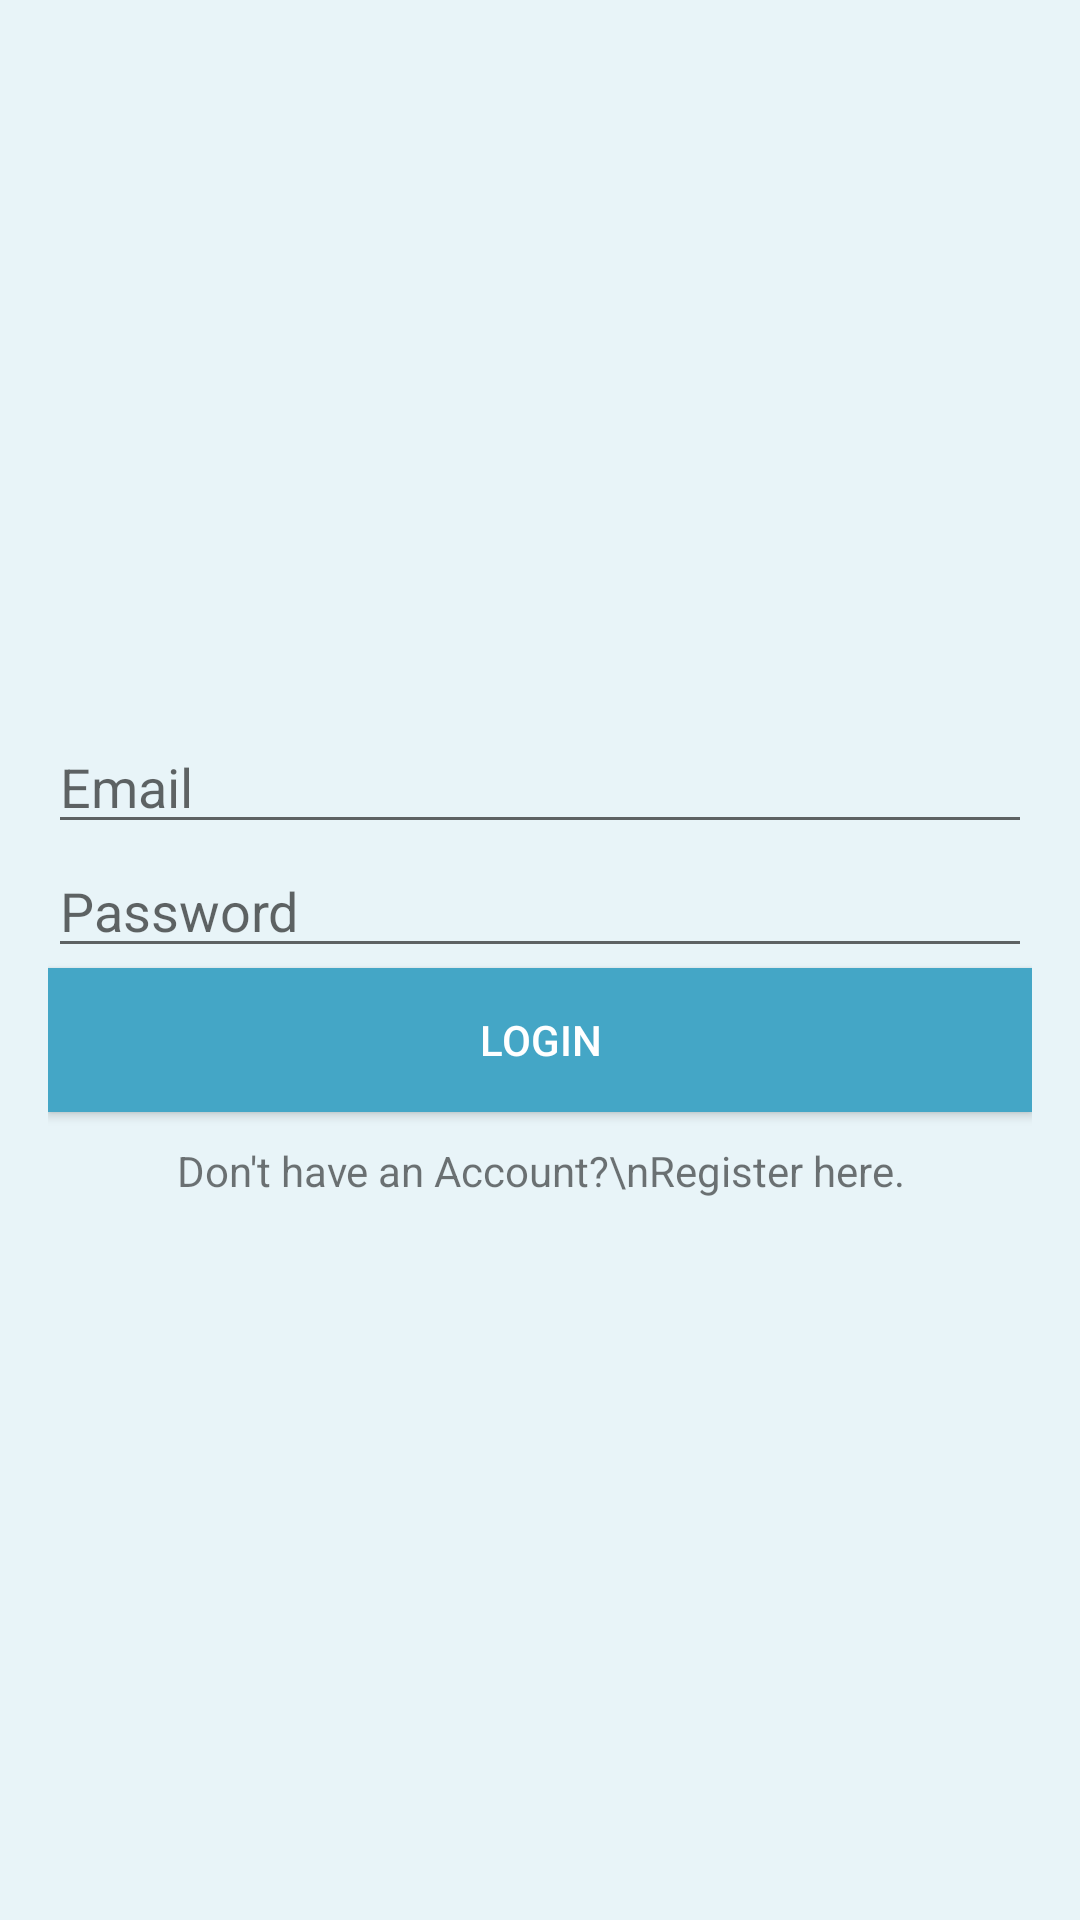

This screen was rendered from an Android layout file. Write that file and the resources it references.
<!-- AndroidManifest.xml: application theme Theme.RegisterLoginDemo -->
<!-- res/layout/activity_main.xml -->
<?xml version="1.0" encoding="utf-8"?>
<LinearLayout xmlns:android="http://schemas.android.com/apk/res/android"
    xmlns:tools="http://schemas.android.com/tools"
    android:layout_width="match_parent"
    android:layout_height="match_parent"
    tools:context=".MainActivity"
    android:gravity="center"
    android:orientation="vertical"
    android:padding="16dp"
    android:background="#e8f4f8">

    <EditText
        android:id="@+id/etEmail"
        android:layout_width="match_parent"
        android:layout_height="wrap_content"
        android:ems="10"
        android:inputType="textEmailAddress"
        android:hint="Email"/>

    <EditText
        android:id="@+id/etPassword"
        android:layout_width="match_parent"
        android:layout_height="wrap_content"
        android:ems="10"
        android:inputType="textPassword"
        android:hint="Password"/>

    <Button
        android:layout_width="match_parent"
        android:layout_height="wrap_content"
        android:text="Login"
        android:background="#44a6c6"
        android:onClick="login"
        android:textColor="@android:color/white"/>

    <TextView
        android:layout_width="match_parent"
        android:layout_height="wrap_content"
        android:text="Don't have an Account?\nRegister here."
        android:onClick="register"
        android:layout_marginTop="10dp"
        android:textAlignment="center"
        android:layout_gravity="center_horizontal" />
</LinearLayout>
<!-- resources referenced by this layout -->
<resources>
  <style name="Theme.RegisterLoginDemo" parent="Theme.MaterialComponents.DayNight.DarkActionBar">
          
          <item name="colorPrimary">@color/purple_500</item>
          <item name="colorPrimaryVariant">@color/purple_700</item>
          <item name="colorOnPrimary">@color/white</item>
          
          <item name="colorSecondary">@color/teal_200</item>
          <item name="colorSecondaryVariant">@color/teal_700</item>
          <item name="colorOnSecondary">@color/black</item>
          
          <item name="android:statusBarColor" tools:targetApi="l">?attr/colorPrimaryVariant</item>
          
      </style>
  <!-- not gathered from this repository: default colours our renderer supplied (Android Studio template values) -->
  <color name="purple_500">#FF6200EE</color>
  <color name="purple_700">#FF3700B3</color>
  <color name="teal_200">#FF03DAC5</color>
  <color name="teal_700">#FF018786</color>
  <color name="black">#FF000000</color>
  <color name="white">#FFFFFFFF</color>
</resources>
